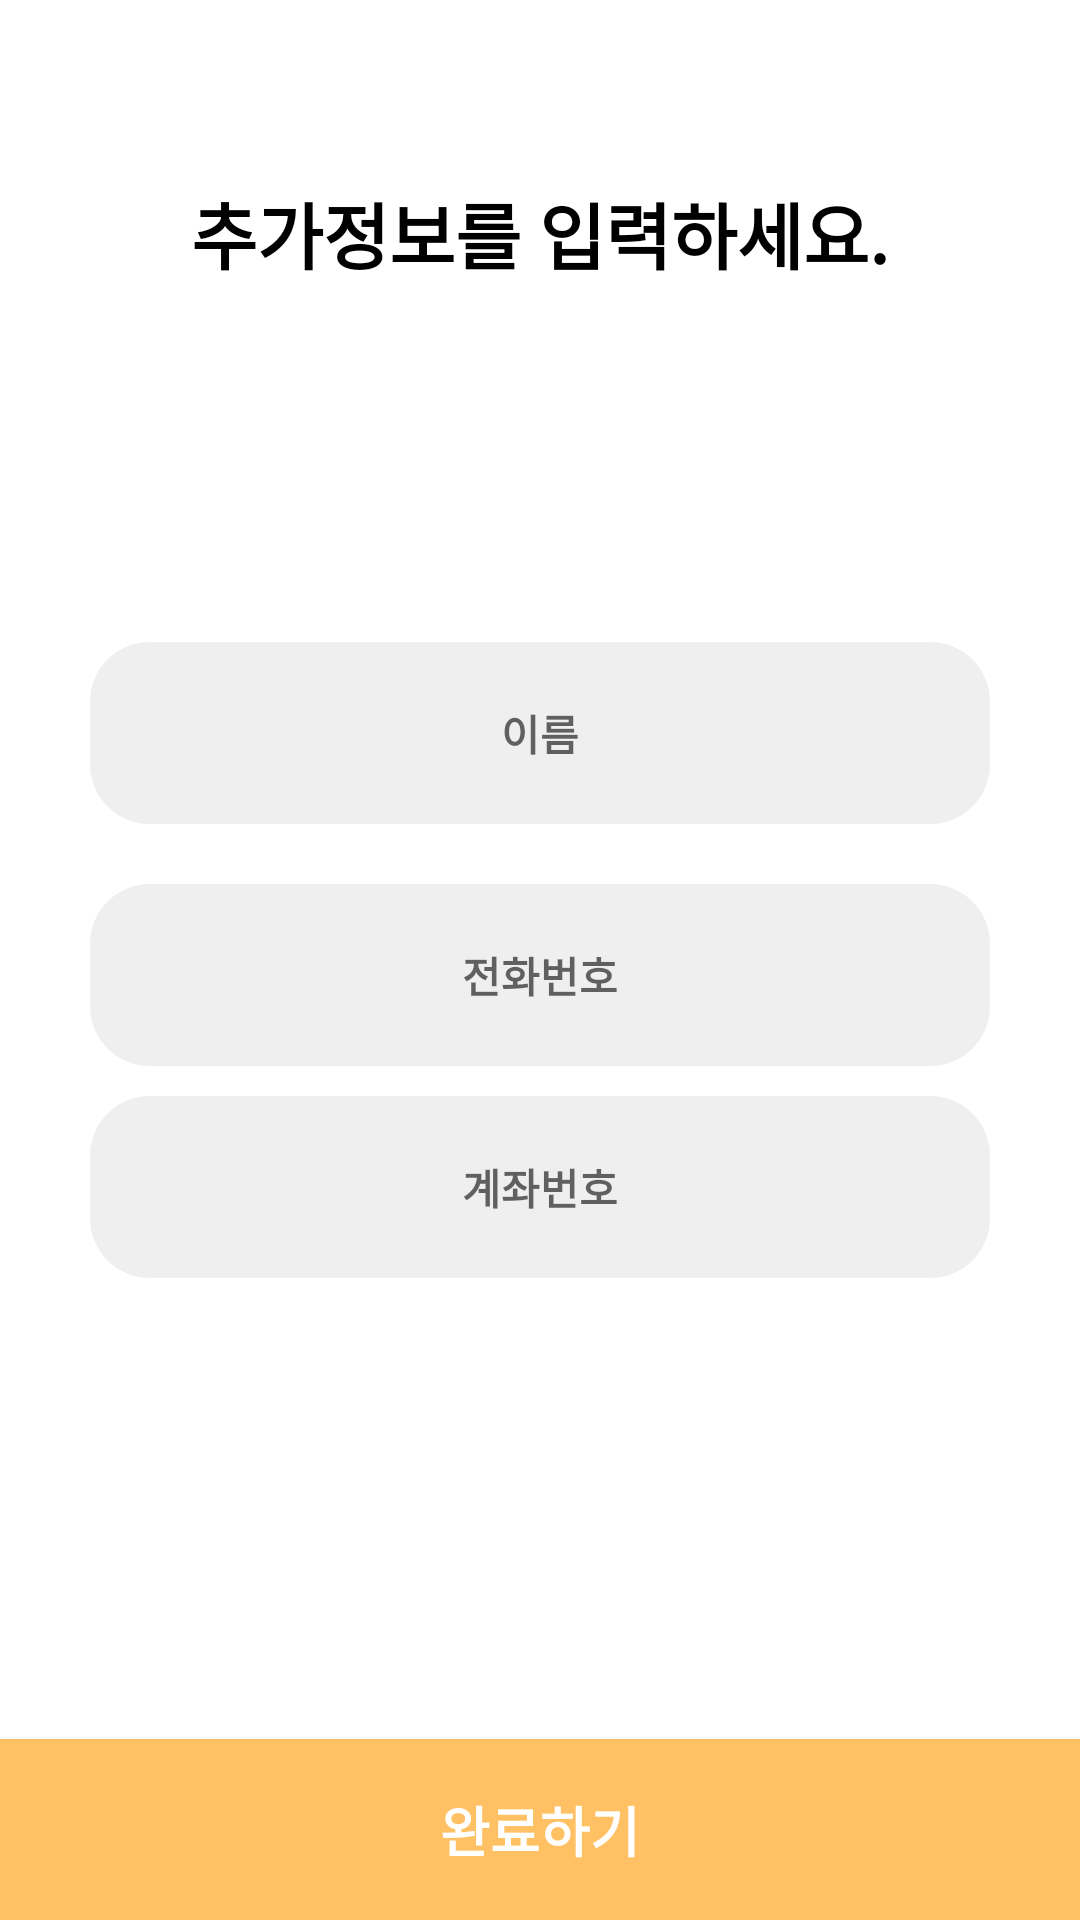

Write the Android layout XML for this screen, with the resource values it uses.
<!-- AndroidManifest.xml: application theme AppTheme -->
<!-- res/layout/activity_more_info.xml -->
<?xml version="1.0" encoding="utf-8"?>
<RelativeLayout xmlns:android="http://schemas.android.com/apk/res/android"
    xmlns:app="http://schemas.android.com/apk/res-auto"
    xmlns:tools="http://schemas.android.com/tools"
    android:layout_width="match_parent"
    android:layout_height="match_parent"
    android:gravity="center_horizontal"
    tools:context=".JoinPasswordActivity"
    android:background="#fff">
    <TextView
        android:layout_centerHorizontal="true"
        android:layout_width="wrap_content"
        android:layout_height="wrap_content"
        android:text="추가정보를 입력하세요."
        android:textColor="#000"
        android:textSize="24sp"
        android:textStyle="bold"
        android:layout_marginTop="60dp"/>
    <LinearLayout
        android:layout_width="match_parent"
        android:layout_height="wrap_content"
        android:orientation="vertical"
        android:layout_centerVertical="true"
        android:layout_centerHorizontal="true">
        <EditText
            android:id="@+id/edtName"
            android:hint="이름"
            android:layout_marginBottom="10dp"
            android:layout_width="match_parent"
            android:layout_height="wrap_content"
            android:layout_marginRight="30dp"
            android:layout_marginLeft="30dp"
            android:textColor="#000"
            android:textStyle="bold"
            android:textSize="14dp"
            android:padding="20dp"
            android:background="@drawable/login_email"
            android:gravity="center" />
        <EditText
            android:id="@+id/edtTel"
            android:hint="전화번호"
            android:layout_marginTop="10dp"
            android:layout_width="match_parent"
            android:layout_height="wrap_content"
            android:layout_marginRight="30dp"
            android:layout_marginLeft="30dp"
            android:textColor="#000"
            android:textStyle="bold"
            android:textSize="14dp"
            android:padding="20dp"
            android:background="@drawable/login_email"
            android:gravity="center" />
        <EditText
            android:id="@+id/edtAccount"
            android:hint="계좌번호"
            android:layout_marginTop="10dp"
            android:layout_width="match_parent"
            android:layout_height="wrap_content"
            android:layout_marginRight="30dp"
            android:layout_marginLeft="30dp"
            android:textColor="#000"
            android:textStyle="bold"
            android:textSize="14dp"
            android:padding="20dp"
            android:background="@drawable/login_email"
            android:gravity="center" />
    </LinearLayout>


    <Button
        android:id="@+id/btnComplete"
        android:layout_width="match_parent"
        android:layout_height="wrap_content"
        android:text="완료하기"
        android:textColor="#fff"
        android:textSize="18sp"
        android:textStyle="bold"
        android:background="@color/colorMain"
        android:layout_alignParentBottom="true"
        android:padding="17dp" />
    <ProgressBar
        android:layout_centerHorizontal="true"
        android:layout_above="@id/btnComplete"
        android:layout_marginBottom="10dp"
        android:layout_marginTop="10dp"
        android:id="@+id/progressbar"
        android:layout_width="wrap_content"
        android:layout_height="wrap_content"
        android:layout_gravity="center"
        android:visibility="gone" />




</RelativeLayout>
<!-- resources referenced by this layout -->
<resources>
  <color name="colorMain">#FFC163</color>
  <!-- drawable login_email (drawable) -->
  <?xml version="1.0" encoding="utf-8"?>
  <shape xmlns:android="http://schemas.android.com/apk/res/android" android:shape="rectangle">
  <solid
      android:color="#EFEFEF" />
      <corners
          android:radius="20dp" />
  </shape>
  <style name="AppTheme" parent="Theme.AppCompat.Light.NoActionBar">
          
          <item name="colorPrimary">@color/colorPrimary</item>
          <item name="colorPrimaryDark">@color/colorPrimaryDark</item>
          <item name="colorAccent">@color/colorAccent</item>
      </style>
  <color name="colorPrimary">#FFC163</color>
  <color name="colorPrimaryDark">#00574B</color>
  <color name="colorAccent">#FFC163</color>
</resources>
